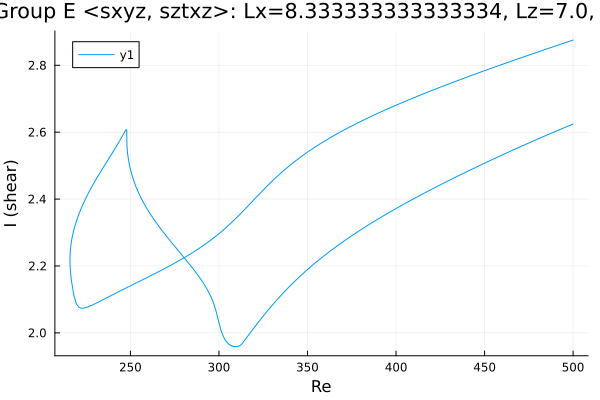

Values plotted in this chart, from the file beside it:
Re, shear
500.0, 2.624
499.3, 2.623
497.9, 2.62
496.5, 2.617
495.1, 2.614
493.6, 2.61
492.2, 2.607
490.8, 2.604
489.4, 2.601
488, 2.598
486.6, 2.594
485.2, 2.591
483.7, 2.588
482.3, 2.585
480.9, 2.582
479.5, 2.578
478.1, 2.575
476.7, 2.572
475.3, 2.568
473.8, 2.565
472.4, 2.562
471, 2.558
469.6, 2.555
468.2, 2.552
466.8, 2.548
465.4, 2.545
463.9, 2.542
462.5, 2.538
461.1, 2.535
459.7, 2.531
458.3, 2.528
456.9, 2.524
455.5, 2.521
454, 2.517
452.6, 2.514
451.2, 2.51
449.8, 2.507
448.4, 2.503
447, 2.5
445.6, 2.496
444.1, 2.493
442.7, 2.489
441.3, 2.485
439.9, 2.482
438.5, 2.478
437.1, 2.474
435.7, 2.471
434.2, 2.467
432.8, 2.463
431.4, 2.46
430, 2.456
428.6, 2.452
427.2, 2.448
425.8, 2.445
424.3, 2.441
422.9, 2.437
421.5, 2.433
420.1, 2.429
418.7, 2.425
417.3, 2.421
... 420 more rows
